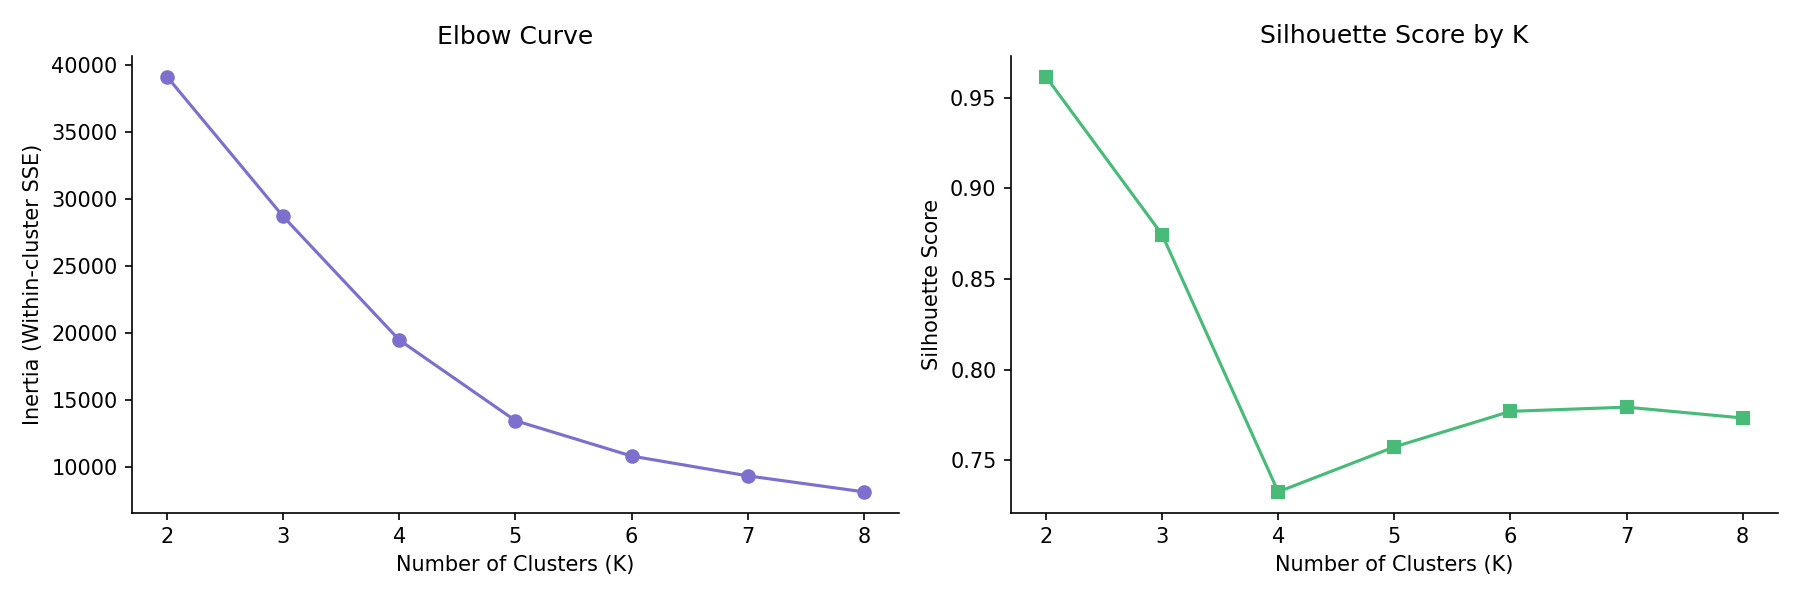

The file beside this chart, header and first rows:
k, inertia, silhouette
2, 39115, 0.9616
3, 28693, 0.8745
4, 19479, 0.7327
5, 13466, 0.7574
6, 10826, 0.7771
7, 9350, 0.7794
8, 8157, 0.7734
